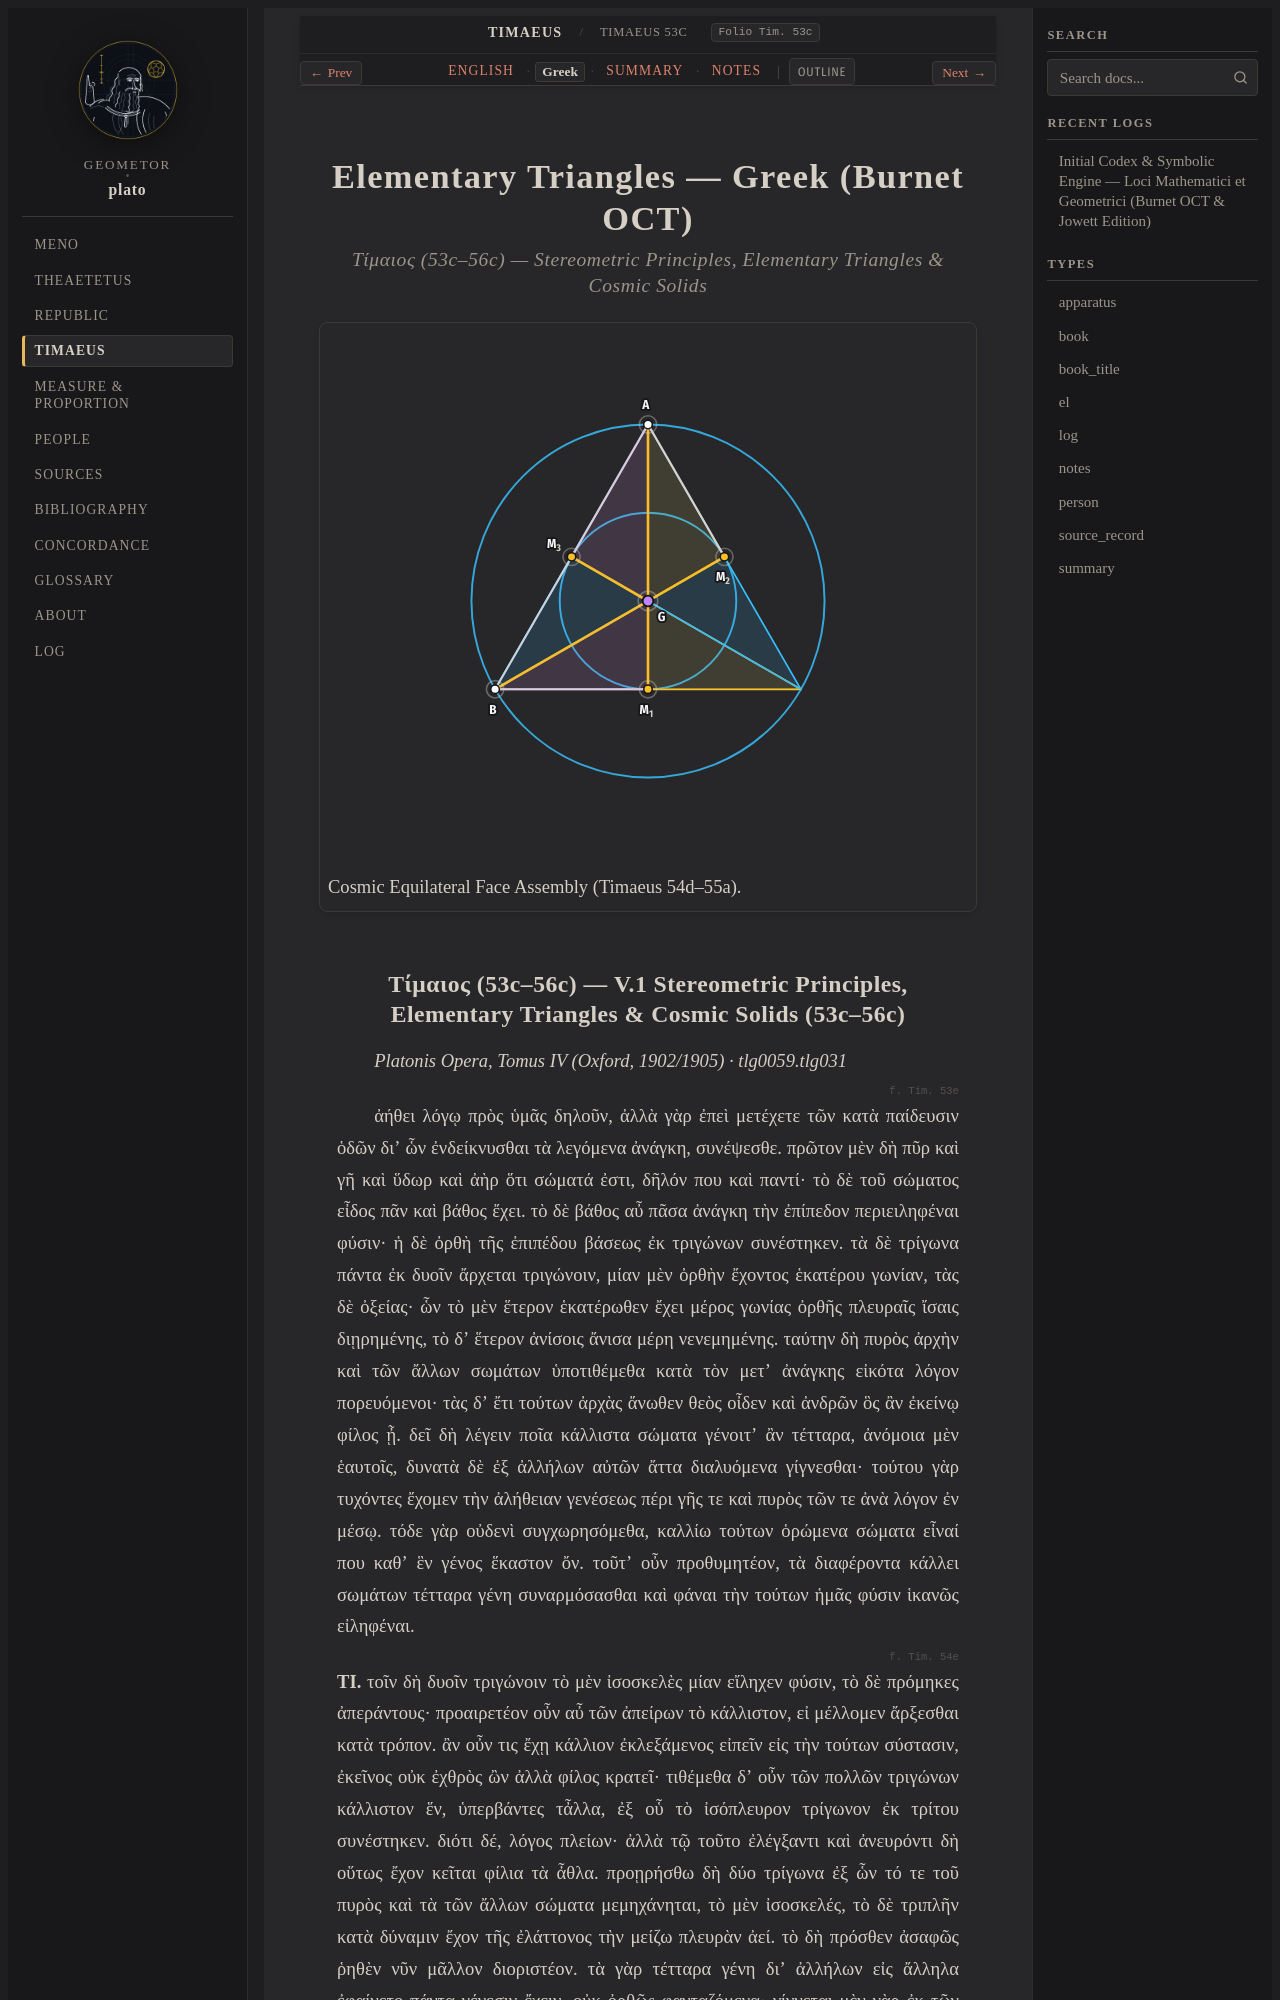

repository: geometor/plato · page: timaeus/53c-56c/greek.html · generator: sphinx

:layout: book
:type: el
:title: Elementary Triangles — Greek (Burnet OCT)
:canonical_id: Timaeus 53c–56c
:folio: Tim. 53c
:tracks: English: index | Greek: greek | Summary: summary | Notes: notes

.. _timaeus-53c-56c-el:
.. _timaeus-polyhedra-el:

==============================================
Elementary Triangles — Greek (Burnet OCT)
==============================================

.. rubric:: Τίμαιος (53c–56c) — Stereometric Principles, Elementary Triangles & Cosmic Solids

.. picture:: /_static/figures/timaeus_triangles.svg
   :alt: Cosmic Equilateral Face Assembly (Timaeus 54d–55a)
   :caption: Cosmic Equilateral Face Assembly (Timaeus 54d–55a).
